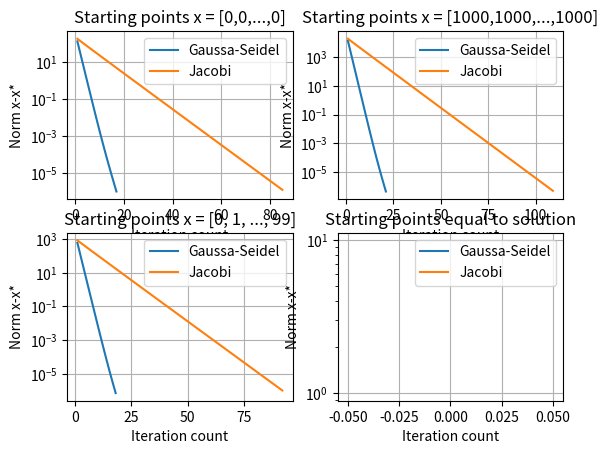

Source code (Python):
import numpy as np
import matplotlib.pyplot as plt

# matrix size
size = 100

# iteration limit
limit = 1000

# creating matrix A
a1 = np.full(size, 3, dtype= np.double)
a2 = np.full(size - 1, 1, dtype = np.double)
a3 = np.full(size - 2, 0.2, dtype = np.double)

# l1 = a2
# l2 = a3
# u1 = a2
# u2 = a3
# d = a1

b = np.arange(1, size+1)

a = np.diag(a1)
a += np.diag(a2,1)
a += np.diag(a3,2)
a += np.diag(a2,-1)
a += np.diag(a3,-2)

print("Exact solution using numpy: ")
print(np.linalg.solve(a,b))

d_inv = np.empty_like(a1, dtype = np.double)
for x in range(0, size):
    d_inv[x] = 1/a1[x]
    
d_invb = np.empty_like(b, dtype = np.double)
for x in range(0, size):
    d_invb[x] = d_inv[x]*b[x]
    
d_invl1 = np.empty_like(a2, dtype = np.double)
for x in range(0, size-1):
    d_invl1[x] = d_inv[x+1]*a2[x]
    
d_invl2 = np.empty_like(a3, dtype = np.double)
for x in range(0, size-2):
    d_invl2[x] = d_inv[x+2]*a3[x]
    
d_invu1 = np.empty_like(b, dtype = np.double)
for x in range(0, size-1):
    d_invu1[x] = d_inv[x]*a2[x]
    
d_invu2 = np.empty_like(b, dtype = np.double)
for x in range(0, size-2):
    d_invu2[x] = d_inv[x]*a3[x]
    
# Gauss-Seidel method    
def Gauss_Seidel(x): 
    n = 0
    gs = []
    while(n < limit):   
        temp = np.zeros_like(x, dtype = np.double)
        temp[0] = d_invb[0] - d_invu1[0]*x[1] - d_invu2[0]*x[2]
        temp[1] = d_invb[1] - d_invl1[0]*temp[0] - d_invu1[1]*x[2] - d_invu2[1]*x[3]
        for i in range(2, size - 2):
            temp[i] = d_invb[i] - d_invl1[i-1]*temp[i-1] - d_invl2[i-2]*temp[i-2] - d_invu1[i]*x[i+1] - d_invu2[i]*x[i+2]
        i = size - 2
        temp[i] = d_invb[i] - d_invl1[i-1]*temp[i-1] - d_invl2[i-2]*temp[i-2] - d_invu1[i]*x[i+1]
        i = size - 1
        temp[i] = d_invb[i] - d_invl1[i-1]*temp[i-1] - d_invl2[i-2]*temp[i-2]
        if(np.allclose(x, temp, rtol = 1e-8)):
            break
        gs.append(np.linalg.norm(x - temp))
        x = temp
        n += 1
        if(n == limit):
            print("Doesn't converge with Gauss-Seidel method")
            exit()
    return n, gs, x
    
x1 = np.zeros(size, dtype = np.double)
x2 = np.full(size, 1000, dtype = np.double)
x3 = np.arange(100, dtype = np.double)
x4 = np.linalg.solve(a,b)

n1, gs1, gsx1 = Gauss_Seidel(x1)
n2, gs2, gsx2 = Gauss_Seidel(x2)
n3, gs3, gsx3 = Gauss_Seidel(x3)
n4, gs4, gsx4 = Gauss_Seidel(x4)

# M = -D^(-1)*(L+U)

m_1 = np.empty_like(a2, dtype = np.double)
for x in range(0, size-1):
    m_1[x] = -(a2[x]*d_inv[x])
    
m_2 = np.empty_like(a3, dtype = np.double)
for x in range(0, size-2):
    m_2[x] = -(a3[x]*d_inv[x])
    
m_3 = np.empty_like(a2, dtype = np.double)
for x in range(0, size-1):
    m_3[x] = -(a2[x]*d_inv[x+1])
    
m_4 = np.empty_like(a3, dtype = np.double)
for x in range(0, size-2):
    m_4[x] = -(a3[x]*d_inv[x+2])

# Jacobi method
def Jacobi(x2):
    k = 0
    j = []
    while(k < limit):
        temp2 = np.zeros_like(x2, dtype = np.double)
        temp2[0] = d_invb[0] + m_1[0]*x2[1] + m_2[0]*x2[2]
        temp2[1] = d_invb[1] + m_3[0]*x2[0] + m_1[1]*x2[2] + m_2[1]*x2[3]
        for i in range(2, size - 2):
            temp2[i] = d_invb[i] + m_3[i-1]*x2[i-1] + m_4[i-2]*x2[i-2] + m_1[i]*x2[i+1] + m_2[i]*x2[i+2]
        i = size - 2
        temp2[i] = d_invb[i] + m_3[i-1]*x2[i-1] + m_4[i-2]*x2[i-2] + m_1[i]*x2[i+1]
        i = size - 1
        temp2[i] = d_invb[i] + m_3[i-1]*x2[i-1] + m_4[i-2]*x2[i-2]
        if(np.allclose(x2, temp2, rtol = 1e-8)):
            break
        j.append(np.linalg.norm(x2 - temp2))
        x2 = temp2
        k += 1
        if(k == limit):
            print("Doesn't converge for Jacobi method")
            exit()
    return k, j, x2

k1, j1, jx1 = Jacobi(x1)
k2, j2, jx2 = Jacobi(x2)
k3, j3, jx3 = Jacobi(x3)
k4, j4, jx4 = Jacobi(x4)

xAxis_gs1 = np.arange(1, n1+1)
xAxis_j1 = np.arange(1, k1+1)

plt.subplot(2,2,1)
plt.plot(xAxis_gs1, gs1, label='Gaussa-Seidel')
plt.plot(xAxis_j1, j1, label='Jacobi')
plt.legend(loc='best')
plt.title("Starting points x = [0,0,...,0]")
plt.grid()
plt.yscale('log')
plt.xlabel('Iteration count')
plt.ylabel('Norm x-x*')
plt.show()

xAxis_gs2 = np.arange(1, n2+1)
xAxis_j2 = np.arange(1, k2+1)

plt.subplot(2,2,2)
plt.plot(xAxis_gs2, gs2, label='Gaussa-Seidel')
plt.plot(xAxis_j2, j2, label='Jacobi')
plt.legend(loc='best')
plt.title("Starting points x = [1000,1000,...,1000]")
plt.grid()
plt.yscale('log')
plt.xlabel('Iteration count')
plt.ylabel('Norm x-x*')
plt.show()

xAxis_gs3 = np.arange(1, n3+1)
xAxis_j3 = np.arange(1, k3+1)

plt.subplot(2,2,3)
plt.plot(xAxis_gs3, gs3, label='Gaussa-Seidel')
plt.plot(xAxis_j3, j3, label='Jacobi')
plt.legend(loc='best')
plt.title("Starting points x = [0, 1, ..., 99]")
plt.grid()
plt.yscale('log')
plt.xlabel('Iteration count')
plt.ylabel('Norm x-x*')
plt.show()

xAxis_gs4 = np.arange(1, n4+1)
xAxis_j4 = np.arange(1, k4+1)

plt.subplot(2,2,4)
plt.plot(xAxis_gs4, gs4, label='Gaussa-Seidel')
plt.plot(xAxis_j4, j4, label='Jacobi')
plt.legend(loc='best')
plt.title("Starting points equal to solution")
plt.grid()
plt.yscale('log')
plt.xlabel('Iteration count')
plt.ylabel('Norm x-x*')
plt.show()

# figure = plt.gcf()
# figure.set_size_inches(12, 9)
# plt.savefig('num.png', bbox_inches='tight', dpi=300)